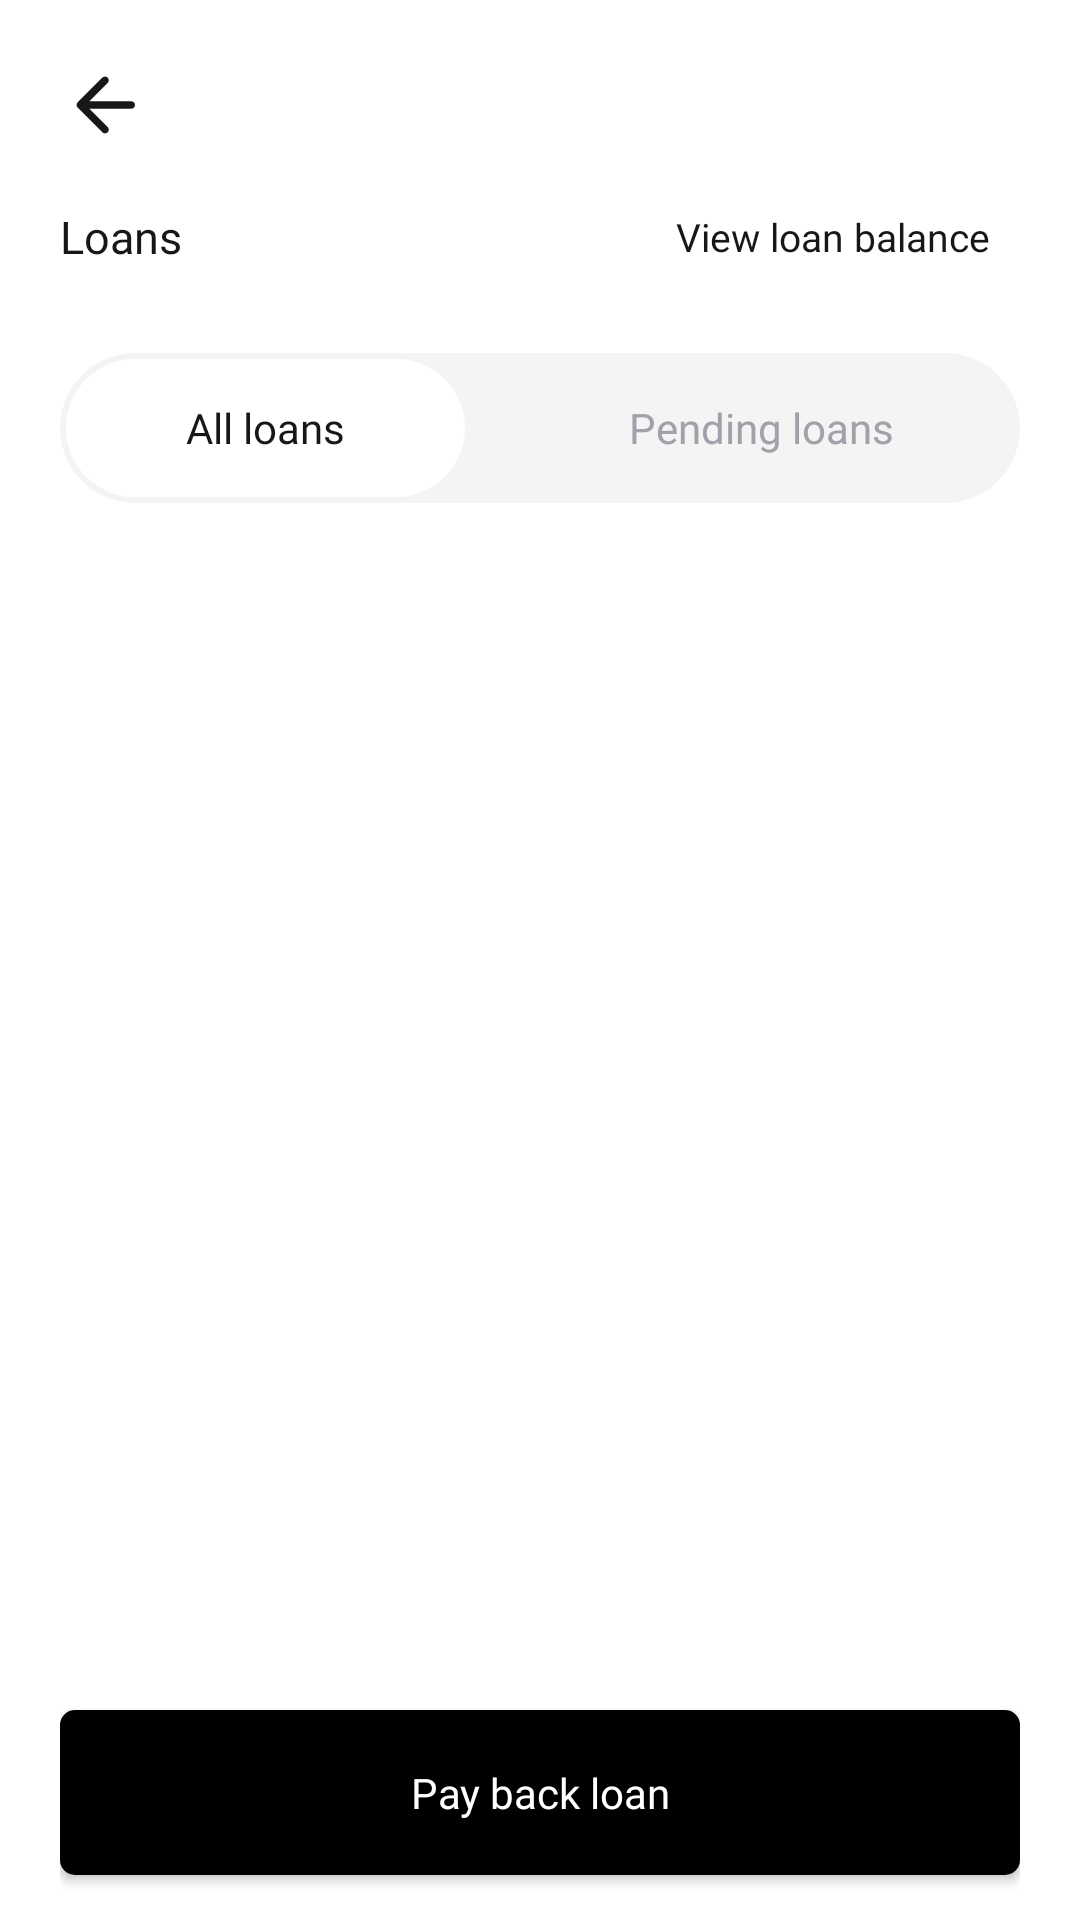

Android layout source for this screen:
<!-- AndroidManifest.xml: application theme Theme.Hifi -->
<!-- res/layout/activity_loans.xml -->
<?xml version="1.0" encoding="utf-8"?>
<RelativeLayout xmlns:android="http://schemas.android.com/apk/res/android"
    xmlns:app="http://schemas.android.com/apk/res-auto"
    xmlns:tools="http://schemas.android.com/tools"
    android:layout_width="match_parent"
    android:layout_height="match_parent"
    tools:context=".Loans"
    android:background="@color/white"
    android:paddingTop="20dp"
    android:paddingLeft="20dp"
    android:paddingRight="20dp"
    android:paddingBottom="5dp">

    <LinearLayout
        android:layout_width="match_parent"
        android:layout_height="wrap_content"
        android:orientation="vertical"
        android:layout_marginBottom="90dp"
        android:id="@+id/first">
        <ImageView
            android:layout_width="30dp"
            android:layout_height="30dp"
            android:src="@drawable/arrow_left"/>


        <RelativeLayout
            android:layout_width="match_parent"
            android:layout_height="wrap_content"
            android:layout_marginTop="10dp">
            <TextView
                android:layout_width="wrap_content"
                android:layout_height="wrap_content"
                android:text="Loans"
                android:textSize="15dp"
                android:layout_centerVertical="true"
                android:layout_alignParentLeft="true"
                android:fontFamily="@font/clashdisplaysemibold"
                android:textColor="#191616"/>

            <TextView
                android:layout_width="wrap_content"
                android:layout_height="wrap_content"
                android:layout_alignParentRight="true"
                android:layout_centerVertical="true"
                android:fontFamily="@font/clashdisplayregular"
                android:padding="10dp"
                android:id="@+id/viewLoanBalance"
                android:text="View loan balance"
                android:textColor="#191616"
                android:textSize="13dp" />
        </RelativeLayout>

        <RelativeLayout
            android:layout_width="match_parent"
            android:layout_height="50dp"
            android:padding="2dp"
            android:layout_marginTop="20dp"
            android:layout_marginBottom="20dp"
            android:background="@drawable/corner_grey">

            <TextView
                android:id="@+id/allLoans"
                android:layout_width="wrap_content"
                android:layout_height="match_parent"
                android:layout_alignParentStart="true"
                android:layout_centerVertical="true"
                android:background="@drawable/corner_white"
                android:fontFamily="@font/clashdisplaymedium"
                android:gravity="center"
                android:paddingLeft="40dp"
                android:paddingRight="40dp"
                android:text="All loans"
                android:textColor="#191616" />

            <TextView
                android:id="@+id/pendingLoans"
                android:layout_width="wrap_content"
                android:layout_height="match_parent"
                android:layout_alignParentEnd="true"
                android:layout_centerVertical="true"
                android:fontFamily="@font/clashdisplaymedium"
                android:gravity="center"
                android:paddingLeft="40dp"
                android:paddingRight="40dp"
                android:textColor="#A1A1AA"
                android:text="Pending loans" />
        </RelativeLayout>

        <ListView
            android:layout_width="match_parent"
            android:layout_height="match_parent"
            android:id="@+id/listAllLoans"
            android:visibility="gone"/>

        <ListView
            android:layout_width="match_parent"
            android:layout_height="match_parent"
            android:id="@+id/listPendingLoans"
            android:visibility="visible"/>


    </LinearLayout>

    <Button
        android:id="@+id/payBack"
        android:layout_width="match_parent"
        android:layout_height="55dp"
        android:layout_marginTop="40dp"
        android:layout_marginBottom="10dp"
        android:background="@drawable/button_black"
        android:clickable="true"
        android:layout_alignParentBottom="true"
        android:fontFamily="@font/clashdisplaybold"
        android:text="Pay back loan"
        android:textAllCaps="false"
        android:textColor="#ffffff" />





</RelativeLayout>
<!-- resources referenced by this layout -->
<resources>
  <!-- drawable arrow_left (drawable) -->
  <vector android:autoMirrored="true" android:height="24dp"
      android:tint="#191616" android:viewportHeight="24"
      android:viewportWidth="24" android:width="24dp" xmlns:android="http://schemas.android.com/apk/res/android">
      <path android:fillColor="@android:color/white" android:pathData="M19,11H7.83l4.88,-4.88c0.39,-0.39 0.39,-1.03 0,-1.42 -0.39,-0.39 -1.02,-0.39 -1.41,0l-6.59,6.59c-0.39,0.39 -0.39,1.02 0,1.41l6.59,6.59c0.39,0.39 1.02,0.39 1.41,0 0.39,-0.39 0.39,-1.02 0,-1.41L7.83,13H19c0.55,0 1,-0.45 1,-1s-0.45,-1 -1,-1z"/>
  </vector>
  <!-- drawable button_black (drawable) -->
  <?xml version="1.0" encoding="utf-8"?>
  <shape xmlns:android="http://schemas.android.com/apk/res/android">
      <corners
          android:radius="5dp"/>
  
      <solid
          android:color="@color/black"/>
  
  </shape>
  <!-- drawable corner_grey (drawable) -->
  <?xml version="1.0" encoding="utf-8"?>
  <shape xmlns:android="http://schemas.android.com/apk/res/android">
      <corners
          android:radius="50dp"/>
      <solid
          android:color="#F4F4F5"/>
  
  </shape>
  <!-- drawable corner_white (drawable) -->
  <?xml version="1.0" encoding="utf-8"?>
  <shape xmlns:android="http://schemas.android.com/apk/res/android">
      <corners
          android:radius="50dp"/>
      <solid
          android:color="#FFFFFF"/>
  
  </shape>
  <style name="Theme.Hifi" parent="Theme.AppCompat.Light.NoActionBar">
          
          <item name="colorPrimary">@color/purple_500</item>
          <item name="colorPrimaryVariant">@color/purple_700</item>
          <item name="colorOnPrimary">@color/white</item>
          
          <item name="colorSecondary">@color/teal_200</item>
          <item name="colorSecondaryVariant">@color/teal_700</item>
          <item name="colorOnSecondary">@color/black</item>
          
          <item name="android:statusBarColor" tools:targetApi="l">?attr/colorPrimaryVariant</item>
          <item name="android:allowBackup">false</item>
          
      </style>
  <!-- not gathered from this repository: default colours our renderer supplied (Android Studio template values) -->
  <color name="purple_500">#FF6200EE</color>
  <color name="purple_700">#FF3700B3</color>
  <color name="teal_200">#FF03DAC5</color>
  <color name="teal_700">#FF018786</color>
  <color name="black">#FF000000</color>
  <color name="white">#FFFFFFFF</color>
</resources>
